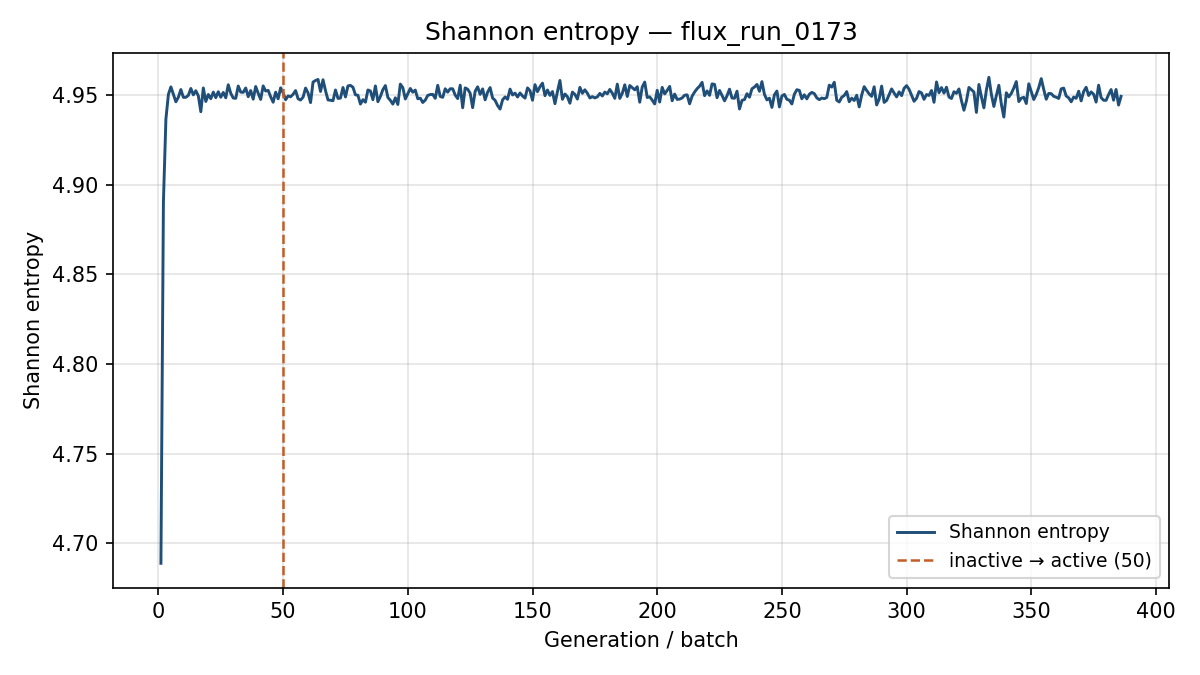

The table this chart was drawn from, first rows:
generation, shannon_entropy, k_generation
1, 4.689, 1.134
2, 4.89, 1.052
3, 4.937, 1.02
4, 4.95, 0.9831
5, 4.954, 1.008
6, 4.95, 0.9867
7, 4.946, 0.9901
8, 4.949, 1.016
9, 4.953, 0.9889
10, 4.949, 1.001
11, 4.949, 0.9984
12, 4.95, 0.9995
13, 4.954, 1.004
14, 4.95, 1.01
15, 4.952, 0.9936
16, 4.949, 0.9937
17, 4.941, 0.9852
18, 4.954, 1.011
19, 4.946, 0.9958
20, 4.95, 0.9859
21, 4.948, 0.9962
22, 4.952, 0.9878
23, 4.948, 0.9762
24, 4.952, 1.002
25, 4.949, 0.9985
26, 4.951, 0.9855
27, 4.948, 0.9938
28, 4.956, 1.009
29, 4.951, 0.9897
30, 4.948, 0.9897
31, 4.948, 1.001
32, 4.955, 1.014
33, 4.952, 1.005
34, 4.951, 0.982
35, 4.954, 0.9792
36, 4.949, 1.006
37, 4.952, 0.9843
38, 4.948, 1.001
39, 4.955, 1.002
40, 4.951, 1.006
41, 4.947, 1.006
42, 4.955, 0.9878
43, 4.952, 1.013
44, 4.953, 1
45, 4.949, 1.006
46, 4.946, 0.9931
47, 4.952, 0.997
48, 4.948, 0.986
49, 4.954, 0.9949
50, 4.951, 0.9997
51, 4.947, 0.9976
52, 4.949, 0.9845
53, 4.949, 1.006
54, 4.95, 0.9923
55, 4.952, 1.002
56, 4.948, 1
57, 4.947, 1
58, 4.949, 0.995
59, 4.954, 0.9854
60, 4.951, 0.983
... 326 more rows
